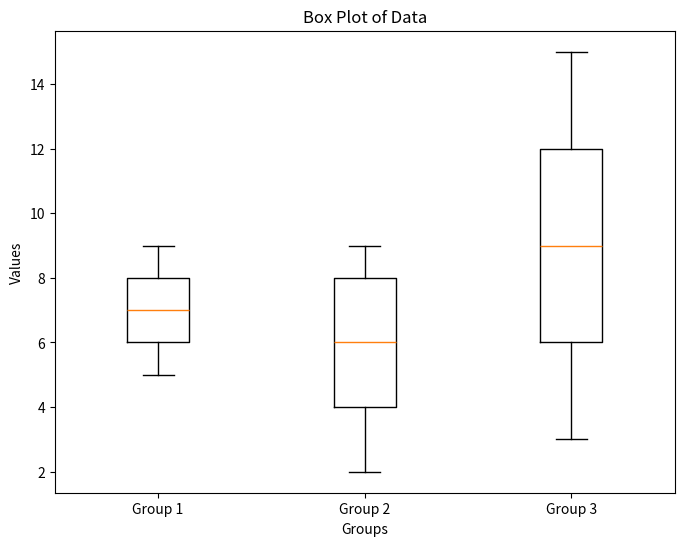

The script that saved this image:
## ANOVA

import numpy as np
import scipy.stats as stats
import matplotlib.pyplot as plt

# SAmple data for three groups
group1 = [5, 6, 7, 8, 9]
group2 = [2, 4, 6, 8, 9]
group3 = [3, 6, 9, 12, 15]

#Perform one-way ANOVA
f_statistic, p_value = stats.f_oneway(group1, group2, group3)

# Print the F-Statistics and p-value
print(f"F-statistic = {f_statistic: .2f}")
print(f"P-value = {p_value: .4f}")


# Combine the data into a single list
data = [group1, group2, group3]

# Create box plot
plt.figure(figsize=(8, 6))
plt.boxplot(data, labels=['Group 1', 'Group 2', 'Group 3'])
plt.xlabel('Groups')
plt.ylabel('Values')
plt.title('Box Plot of Data')
plt.show()


## Vectors

import numpy as np
import matplotlib.pyplot as plt

# Geometric Vector Plot


